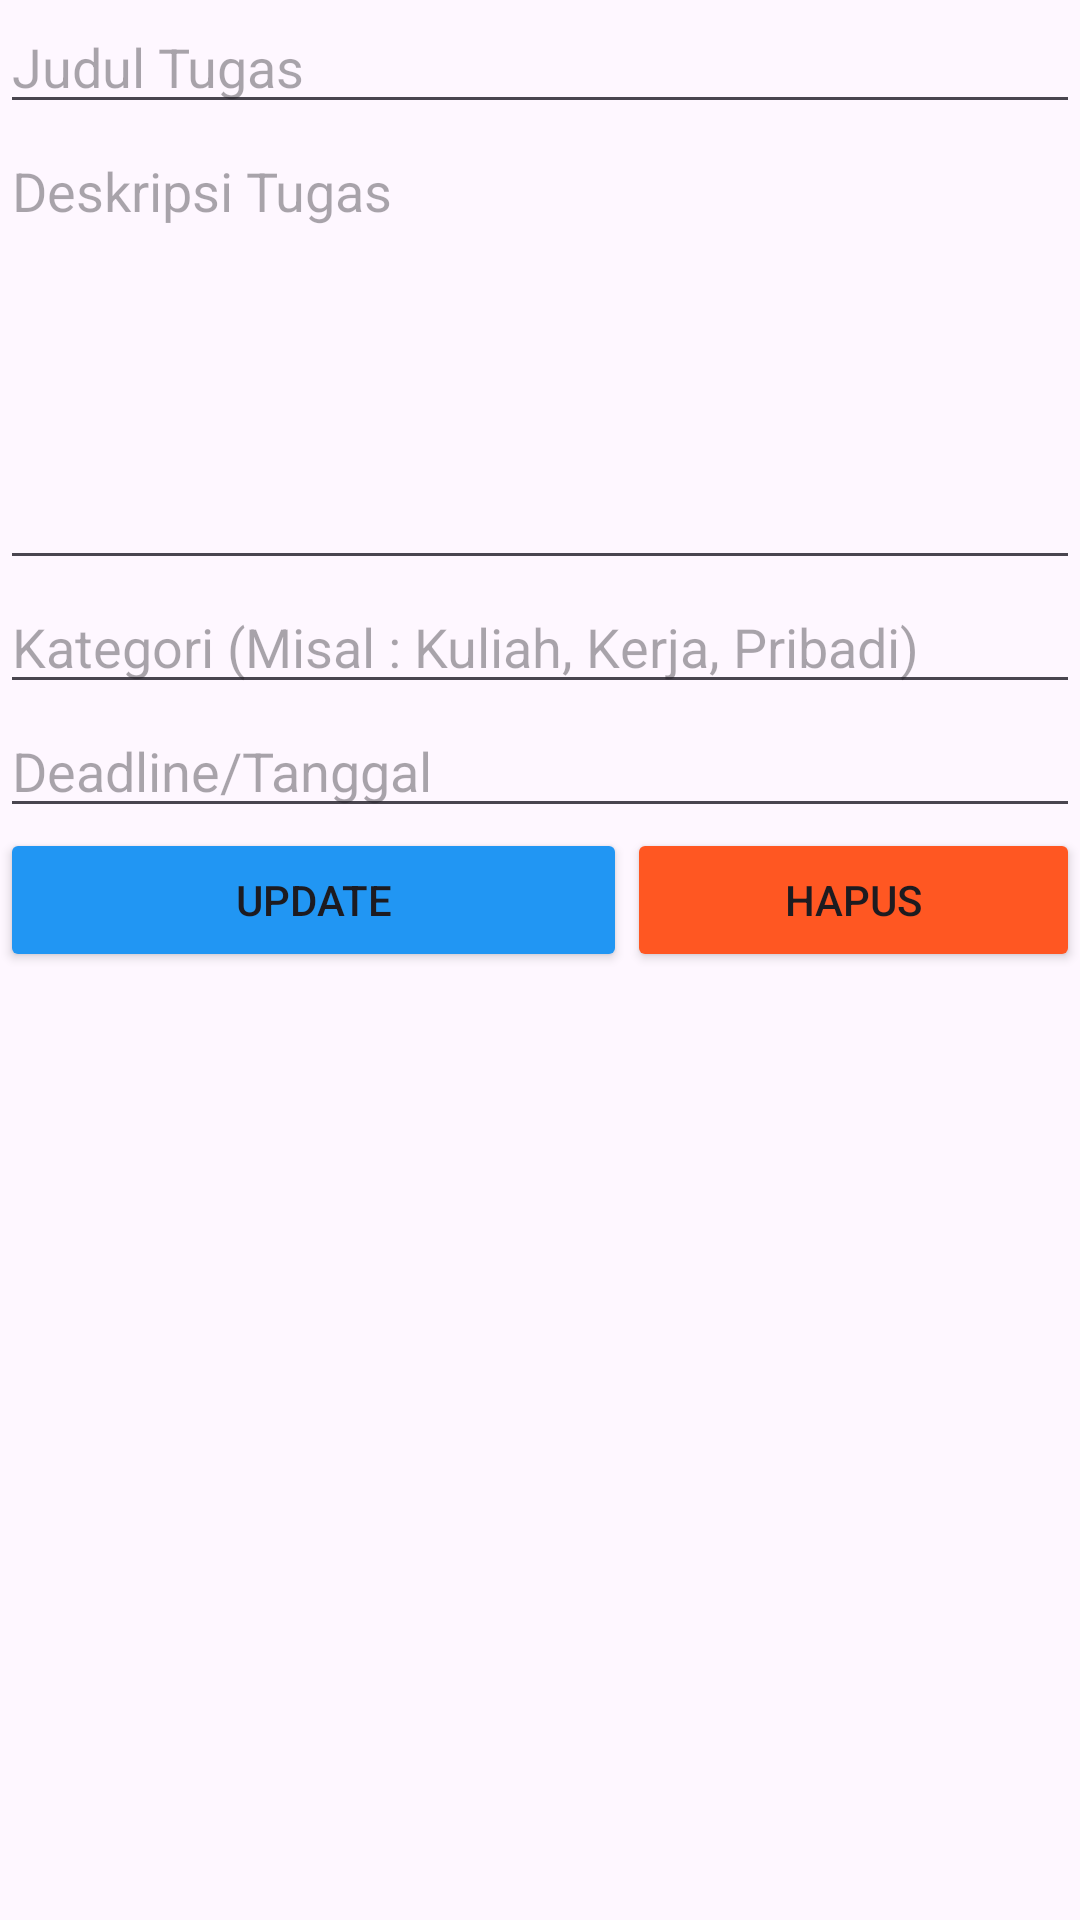

Android layout source for this screen:
<!-- AndroidManifest.xml: application theme Theme.AplikasiKesepuluhGibran -->
<!-- res/layout/activity_room_edit.xml -->
<?xml version="1.0" encoding="utf-8"?>
<LinearLayout xmlns:android="http://schemas.android.com/apk/res/android"
    xmlns:app="http://schemas.android.com/apk/res-auto"
    xmlns:tools="http://schemas.android.com/tools"
    android:id="@+id/main"
    android:layout_width="match_parent"
    android:layout_height="match_parent"
    android:orientation="vertical"
    tools:context=".RoomEditActivity">

    <EditText
        android:id="@+id/etEditJudul"
        android:layout_width="match_parent"
        android:layout_height="wrap_content"
        android:ems="10"
        android:hint="Judul Tugas"
        android:inputType="text" />

    <EditText
        android:id="@+id/etEditDeskripsi"
        android:layout_width="match_parent"
        android:layout_height="152dp"
        android:ems="10"
        android:gravity="start|top"
        android:hint="Deskripsi Tugas"
        android:inputType="textMultiLine" />

    <EditText
        android:id="@+id/etEditKategori"
        android:layout_width="match_parent"
        android:layout_height="wrap_content"
        android:ems="10"
        android:hint="Kategori (Misal : Kuliah, Kerja, Pribadi)"
        android:inputType="text" />

    <EditText
        android:id="@+id/etEditTanggal"
        android:layout_width="match_parent"
        android:layout_height="wrap_content"
        android:ems="10"
        android:hint="Deadline/Tanggal"
        android:inputType="text" />

    <LinearLayout
        android:layout_width="match_parent"
        android:layout_height="match_parent"
        android:orientation="horizontal">

        <Button
            android:id="@+id/btnUpdate"
            android:layout_width="209dp"
            android:layout_height="wrap_content"
            android:backgroundTint="#2196F3"
            android:text="Update" />

        <Button
            android:id="@+id/btnHapus"
            android:layout_width="match_parent"
            android:layout_height="wrap_content"
            android:backgroundTint="#FF5722"
            android:text="Hapus" />
    </LinearLayout>

</LinearLayout>
<!-- resources referenced by this layout -->
<resources>
  <style name="Theme.AplikasiKesepuluhGibran" parent="Base.Theme.AplikasiKesepuluhGibran" />
  <style name="Base.Theme.AplikasiKesepuluhGibran" parent="Theme.Material3.DayNight.NoActionBar">
          
          
      </style>
</resources>
